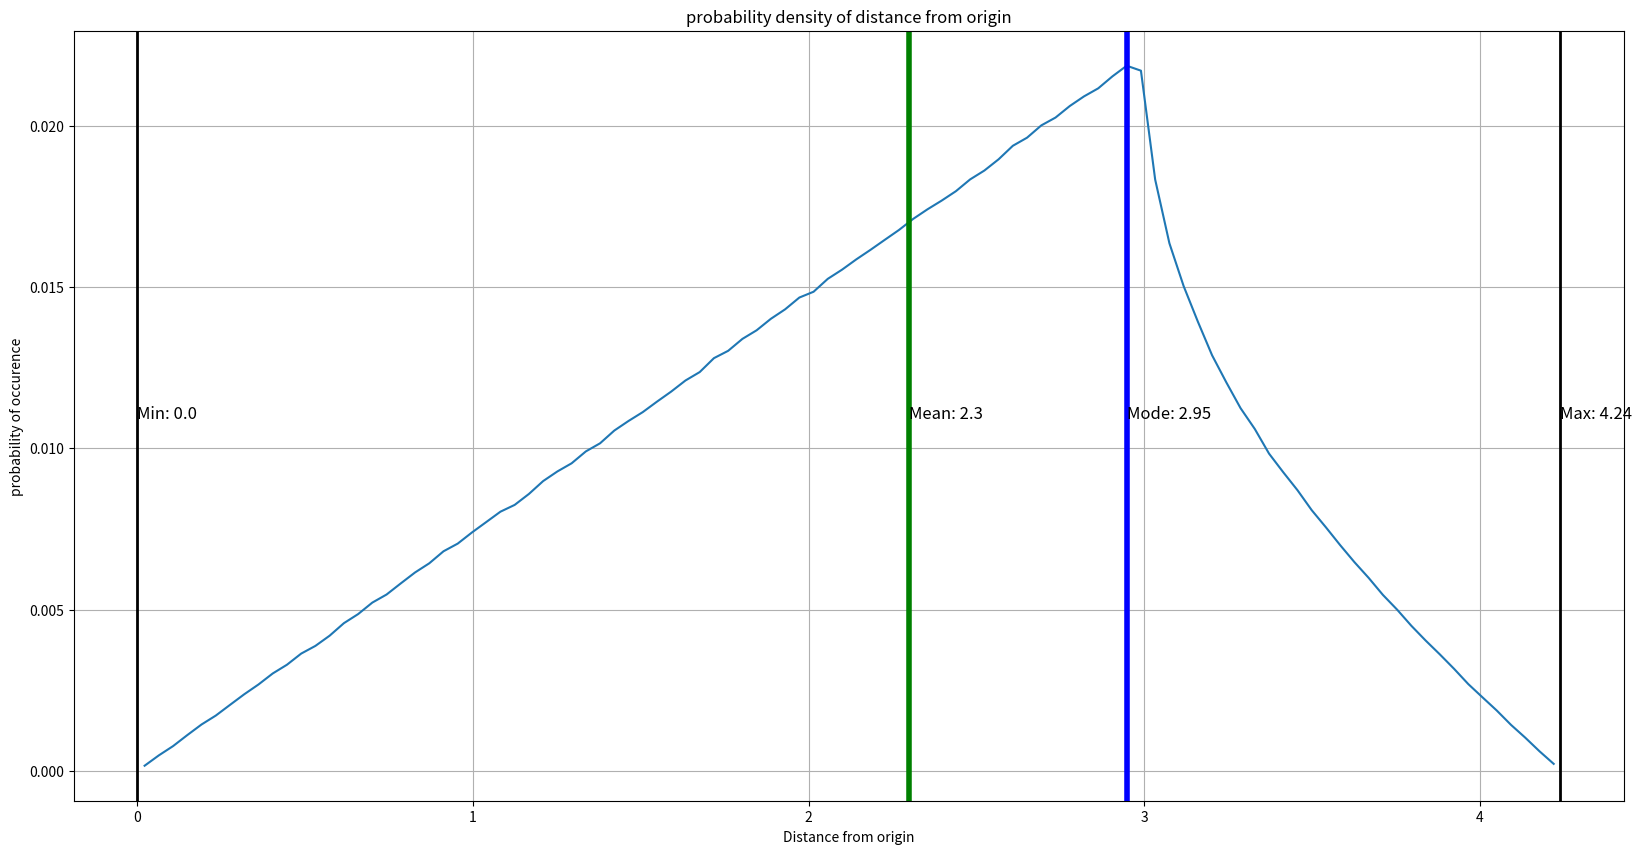

The matplotlib source for this figure:
# -*- coding: utf-8 -*-
"""
Created on Sat Apr  4 13:09:17 2020

[redacted]


Problem Statement: If you were to pick up points randomly from a square grid of dimension 6 x 6 
and then find the distance of the point from the centre of the square, what is the mean distance 
of the points from the centre of the square grid. It turns out that the mean distance is 
actually the universal parabolic constant:  sqrt(2) + log(1+sqrt(2)) ~ 2.2955
In this case, I obtain the result using Monte-Carlo runs. The result can also be derived as a closed form expression.

For more details refer to the twitter thread by Tamas Gorbe:
    https://twitter.com/TamasGorbe/status/1246014582113492994



"""


import numpy as np
import matplotlib.pyplot as plt

plt.close('all')
numDataPoints = np.int32(1e7)
xCordinate = np.random.uniform(low=-3,high=+3,size=numDataPoints);
yCordinate = np.random.uniform(low=-3,high=+3,size=numDataPoints);
XYtuple = np.vstack((xCordinate,yCordinate)).T
distFromOrigin = np.linalg.norm(XYtuple,axis=1);
minDist = round(np.amin(distFromOrigin)*100)/100;
maxDist = round(np.amax(distFromOrigin)*100)/100;
numBins = np.int32(1e2)
counts,binEdges = np.histogram(distFromOrigin,bins=numBins);
binCentres = (binEdges[0:-1] + binEdges[1::])/2;
pmf = counts/np.sum(counts) # probability mass function
meanDistanceFromOrigin = np.sum(binCentres*pmf) # expectation = weighted sum of values
meanDistanceFromOrigin = round(np.amax(meanDistanceFromOrigin)*100)/100;
modeDistanceFromOrigin = round(binCentres[np.argmax(pmf)]*100)/100;


# plt.figure(1,figsize=(20,10));
# plt.title('Histogram of distance from origin');
# plt.hist(distFromOrigin,bins=numBins);
# # plt.axvline(minDist,color='k');
# # plt.axvline(maxDist,color='k');
# # plt.text(minDist,0,str(minDist))
# # plt.text(maxDist,0,str(maxDist))
# plt.xlabel('Distance from origin');
# plt.ylabel('Frequency of occurence');
# plt.grid(True)


plt.figure(1,figsize=(20,10));
plt.title('probability density of distance from origin');
plt.plot(binCentres,pmf);
plt.axvline(minDist,linewidth=2,color='k');
plt.axvline(maxDist,linewidth=2,color='k');
plt.axvline(meanDistanceFromOrigin,linewidth=4, color='g');
plt.axvline(modeDistanceFromOrigin,linewidth=4, color='b');
plt.text(minDist,np.amax(pmf)/2,'Min: ' + str(minDist),fontsize=12)
plt.text(maxDist,np.amax(pmf)/2,'Max: ' + str(maxDist),fontsize=12)
plt.text(meanDistanceFromOrigin,np.amax(pmf)/2,'Mean: ' + str(meanDistanceFromOrigin),fontsize=12);
plt.text(modeDistanceFromOrigin,np.amax(pmf)/2,'Mode: ' + str(modeDistanceFromOrigin),fontsize=12)
plt.xlabel('Distance from origin');
plt.ylabel('probability of occurence');
plt.grid(True)